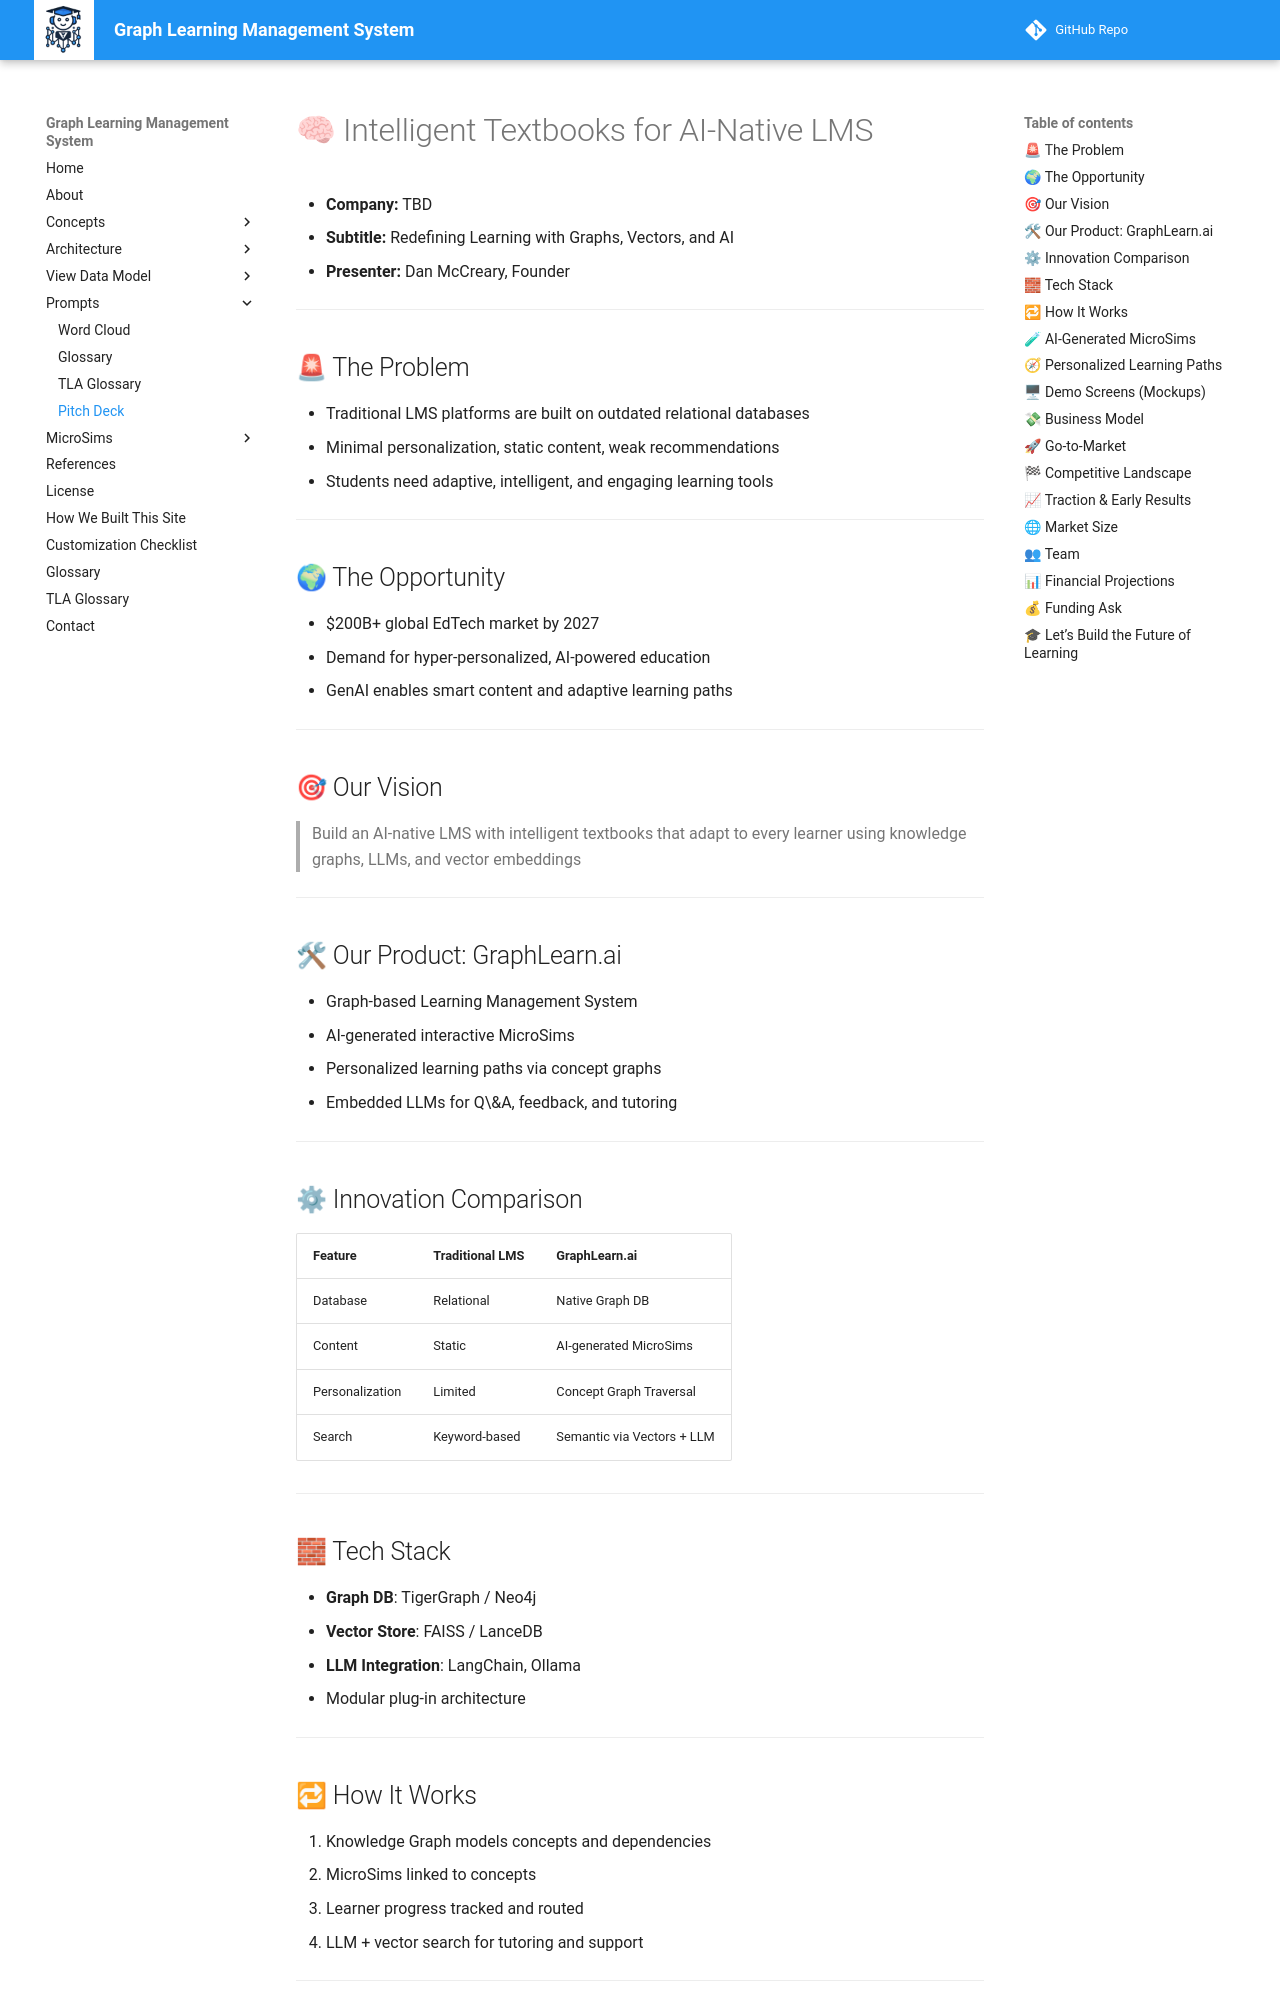

repository: dmccreary/graph-lms · page: prompts/sample-pitch-deck/index.html · generator: mkdocs

---
marp: true
---
# 🧠 Intelligent Textbooks for AI-Native LMS

* **Company:** TBD
* **Subtitle:** Redefining Learning with Graphs, Vectors, and AI
* **Presenter:** Dan McCreary, Founder

---

## 🚨 The Problem

* Traditional LMS platforms are built on outdated relational databases
* Minimal personalization, static content, weak recommendations
* Students need adaptive, intelligent, and engaging learning tools

---

## 🌍 The Opportunity

* $200B+ global EdTech market by 2027
* Demand for hyper-personalized, AI-powered education
* GenAI enables smart content and adaptive learning paths

---

## 🎯 Our Vision

> Build an AI-native LMS with intelligent textbooks that adapt to every learner using knowledge graphs, LLMs, and vector embeddings

---

## 🛠 Our Product: GraphLearn.ai

* Graph-based Learning Management System
* AI-generated interactive MicroSims
* Personalized learning paths via concept graphs
* Embedded LLMs for Q\&A, feedback, and tutoring

---

## ⚙ Innovation Comparison

| Feature         | Traditional LMS | GraphLearn.ai              |
| --------------- | --------------- | -------------------------- |
| Database        | Relational      | Native Graph DB            |
| Content         | Static          | AI-generated MicroSims     |
| Personalization | Limited         | Concept Graph Traversal    |
| Search          | Keyword-based   | Semantic via Vectors + LLM |

---

## 🧱 Tech Stack

* **Graph DB**: TigerGraph / Neo4j
* **Vector Store**: FAISS / LanceDB
* **LLM Integration**: LangChain, Ollama
* Modular plug-in architecture

---
